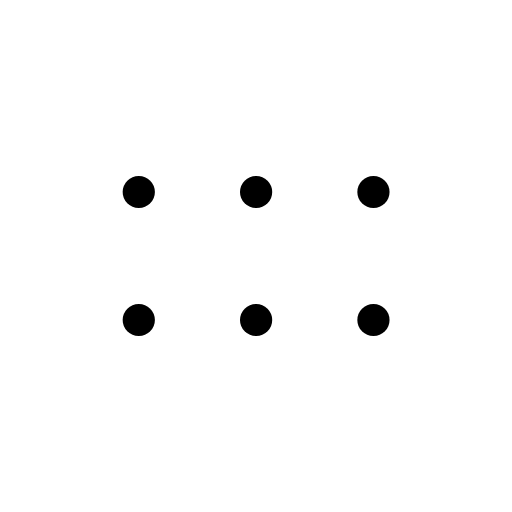
t = 0.00 s
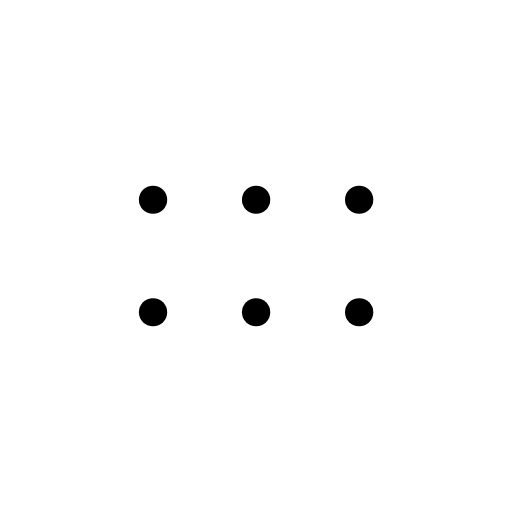
t = 0.12 s
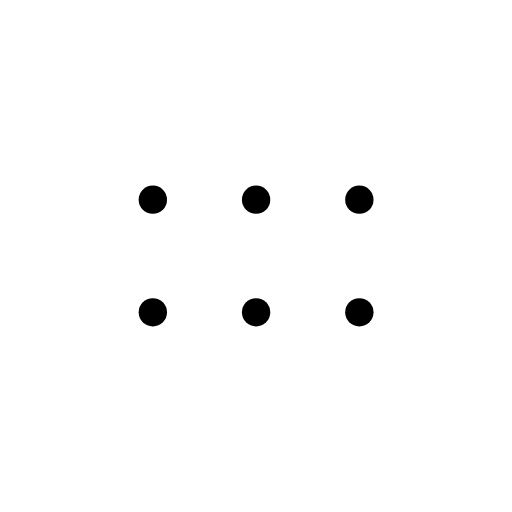
t = 0.25 s
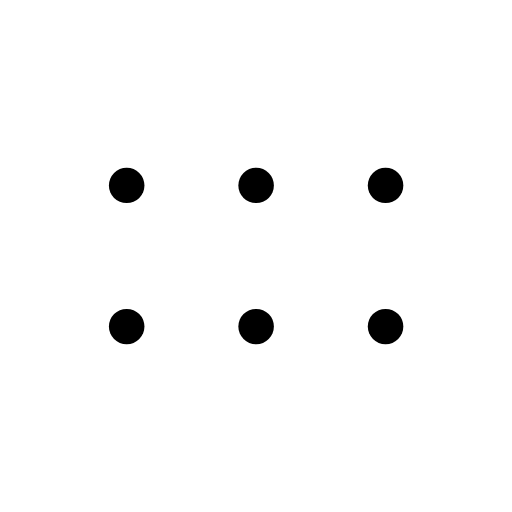
t = 0.35 s
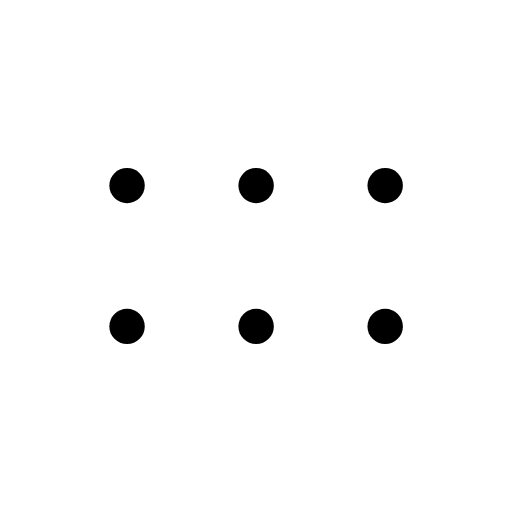
t = 0.46 s
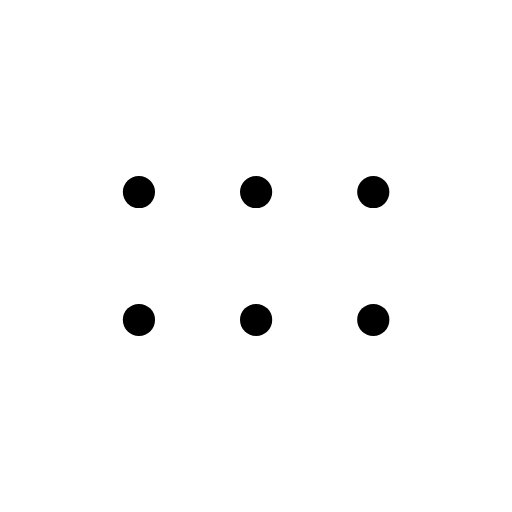
t = 0.58 s

The animated SVG that drew these frames (rendered in a browser with its animation timeline set to each time). Animation: 1 CSS @keyframes rule; one cycle of 0.70 s, repeats indefinitely.

<svg xmlns="http://www.w3.org/2000/svg" viewBox="0 0 24 24" width="24" height="24" class="rd-a-grip-horizontal" data-rd-animate="hover"><style>.rd-a-grip-horizontal{overflow:visible}.rd-a-grip-horizontal *{transform-box:view-box}.rd-a-grip-horizontal .a{transform-origin:12px 12px}@media (prefers-reduced-motion:no-preference){.rd-a-grip-horizontal[data-rd-animate="hover"]:hover .a,:hover>.rd-a-grip-horizontal[data-rd-animate="parent"] .a,.rd-a-grip-horizontal[data-rd-animate="play"] .a,.rd-a-grip-horizontal[data-rd-animate="loop"] .a{animation:rd-grip-horizontal-m calc(0.7s*var(--rd-speed,1)) cubic-bezier(.34,1.3,.5,1)}.rd-a-grip-horizontal[data-rd-animate="loop"] *{animation-iteration-count:infinite!important}@keyframes rd-grip-horizontal-m{0%,100%{scale:1}35%{scale:.88}65%{scale:1.1}}}</style><g fill="none" stroke="currentColor" stroke-linecap="round" stroke-linejoin="round" stroke-width="1.5"><g class="a"><path d="M6.5 9h.01"/><path d="M12 9h.01"/><path d="M17.5 9h.01"/><path d="M6.5 15h.01"/><path d="M12 15h.01"/><path d="M17.5 15h.01"/></g></g></svg>
